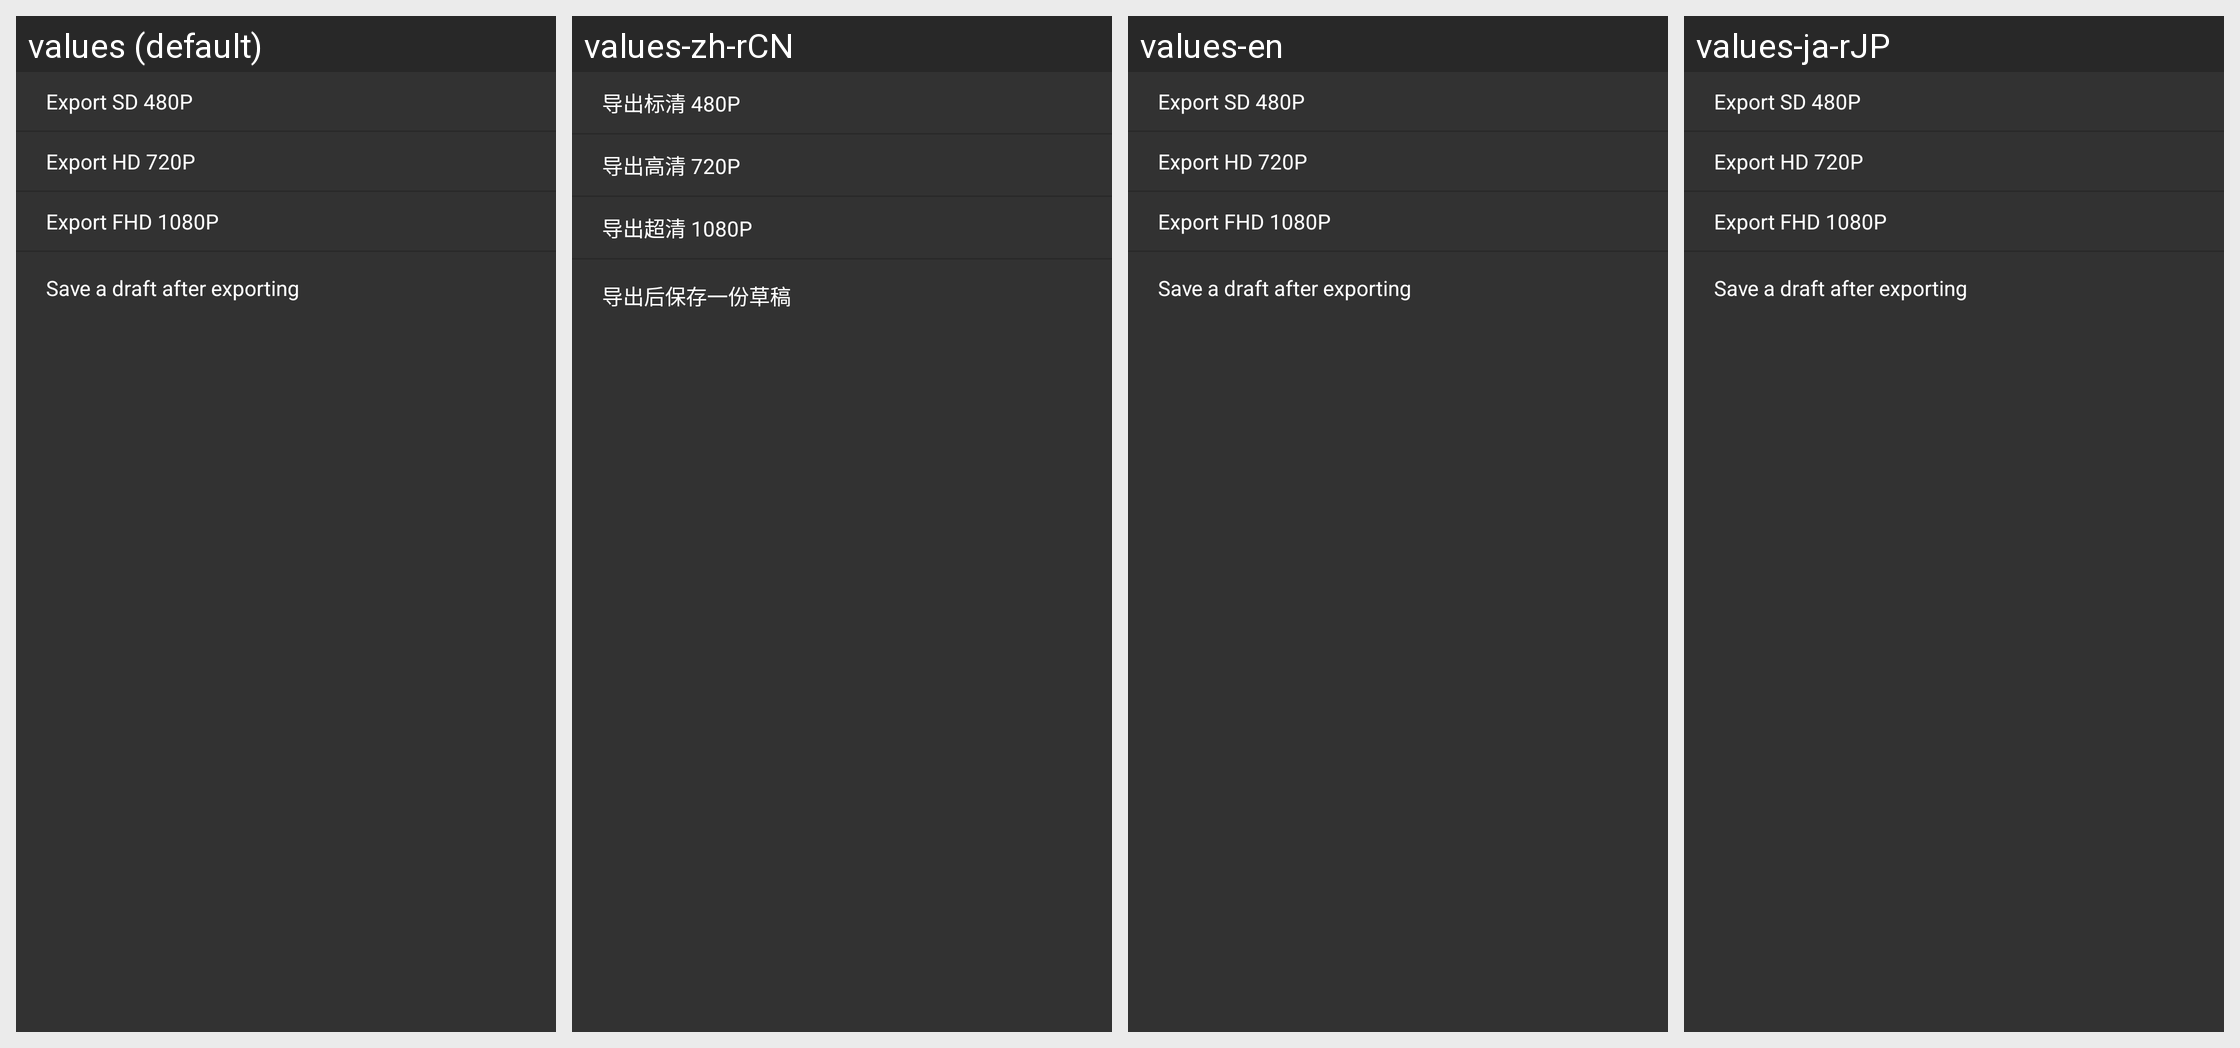

Locale-by-locale string values for the Android screen shown in this grid:
Android screen res/layout/video_size_dialog.xml rendered under 4 locales, left to right: values (default), values-zh-rCN, values-en, values-ja-rJP. Device: Nexus 5 (rendered at 1080×1920; each locale shown at half size, 540×960, under a caption strip naming it); theme Theme.MaterialComponents.DayNight.NoActionBar.
Other locales in the repository, not shown: values-de-rDE, values-fr-rFR, values-it-rIT, values-ko-rKR, values-ru-rRU, values-zh-rHK.
Strings drawn on this screen, with the default value and each locale's value (text and hints the layout hard-codes, and strings that could not be matched under every locale, appear in the picture but are not listed):

video_size_480
  values: Export SD 480P
  values-zh-rCN: 导出标清 480P
  values-en: Export SD 480P
  values-ja-rJP: Export SD 480P  [not translated; the default value is used]

video_size_720
  values: Export HD 720P
  values-zh-rCN: 导出高清 720P
  values-en: Export HD 720P
  values-ja-rJP: Export HD 720P  [not translated; the default value is used]

video_size_1080
  values: Export FHD 1080P
  values-zh-rCN: 导出超清 1080P
  values-en: Export FHD 1080P
  values-ja-rJP: Export FHD 1080P  [not translated; the default value is used]

export_with_draft
  values: Save a draft after exporting
  values-zh-rCN: 导出后保存一份草稿
  values-en: Save a draft after exporting
  values-ja-rJP: Save a draft after exporting  [not translated; the default value is used]
